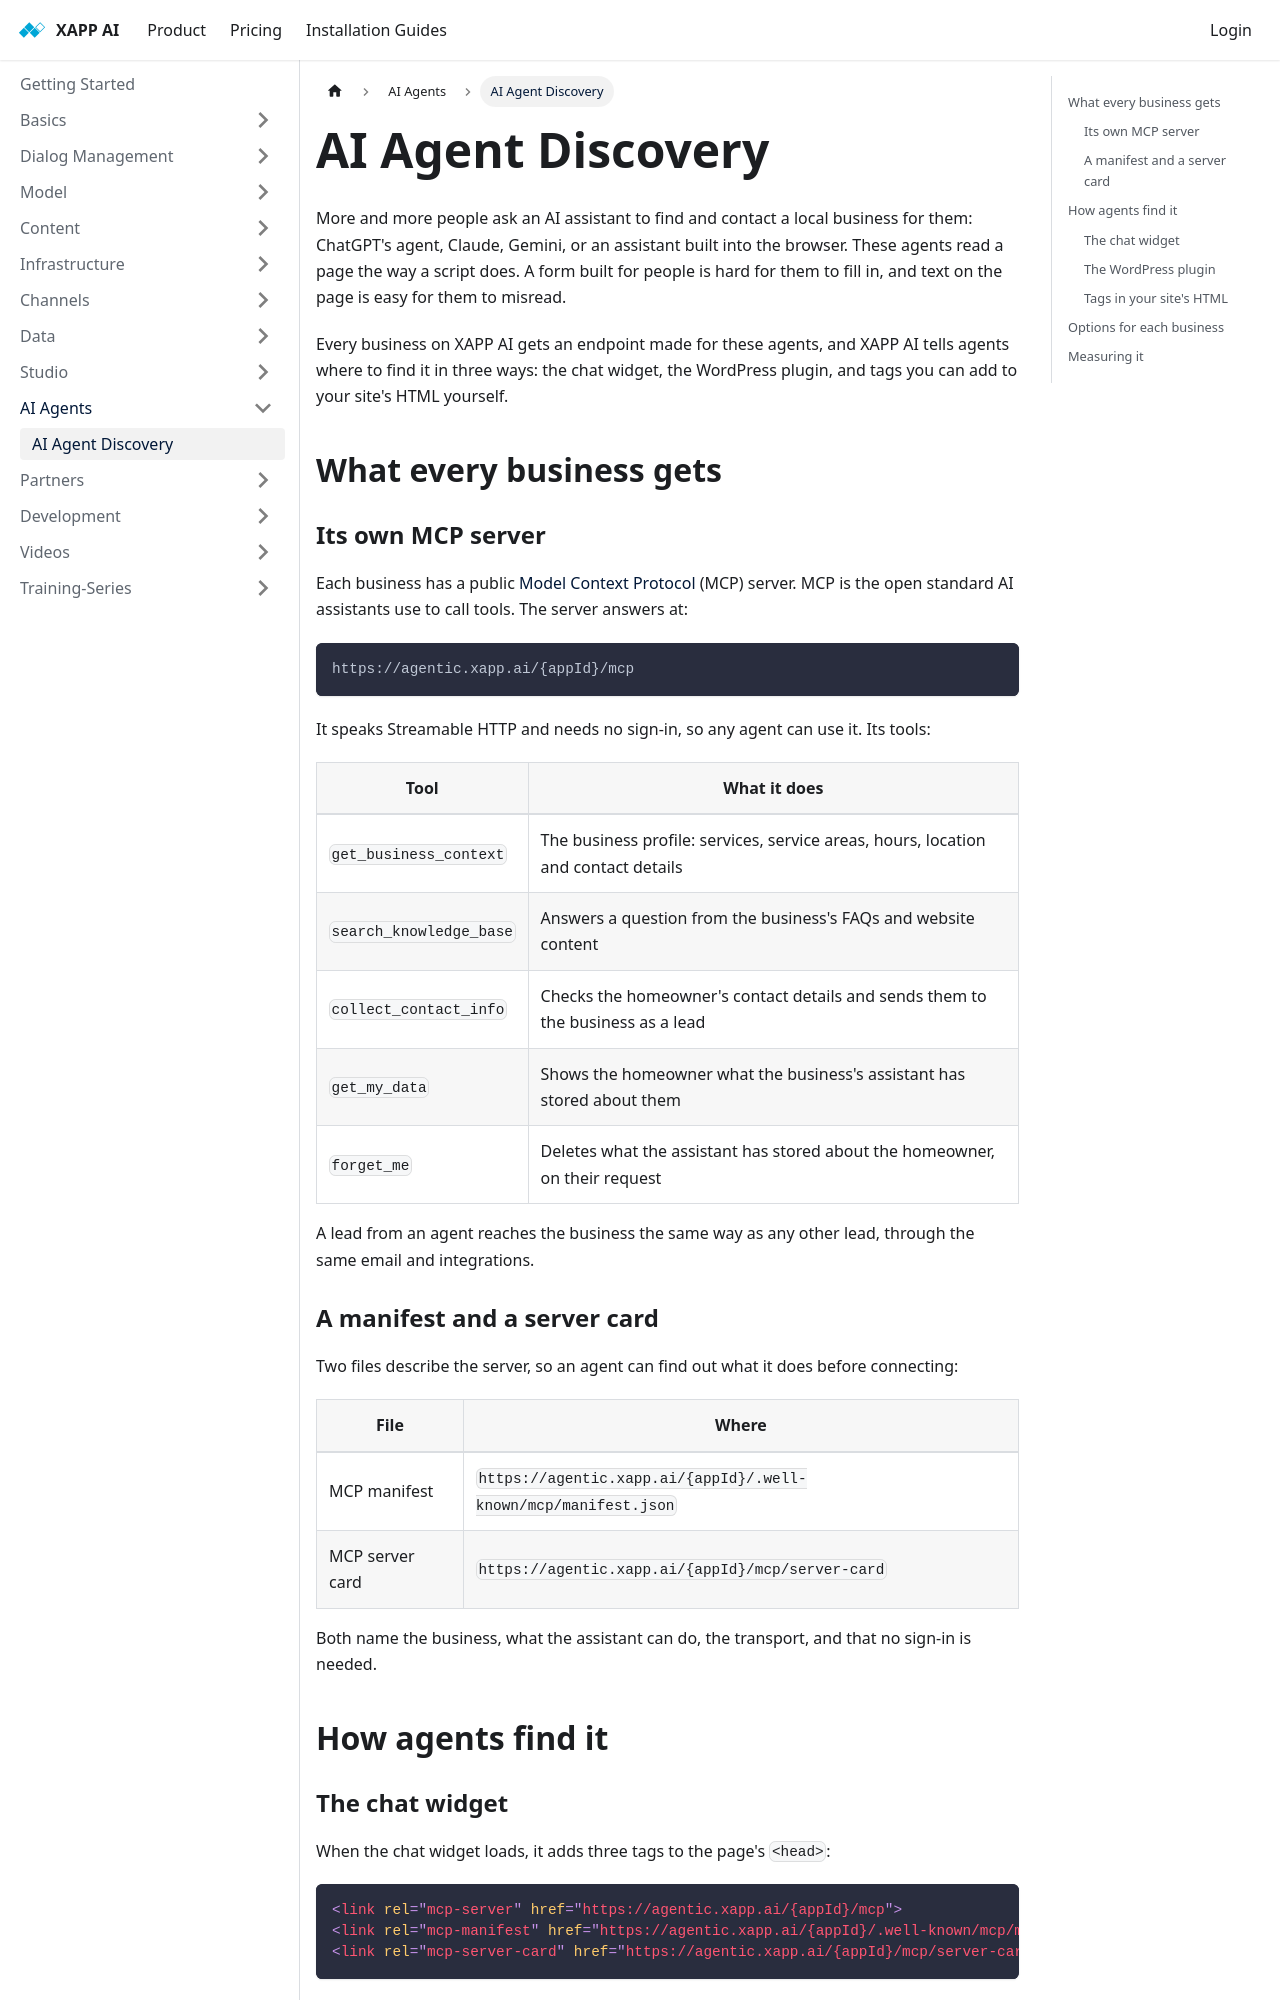

repository: xapp-ai/documentation · page: docs/ai-agents/ai-agent-discovery/index.html · generator: docusaurus

---
title: AI Agent Discovery
sidebar_label: AI Agent Discovery
---

More and more people ask an AI assistant to find and contact a local business for them: ChatGPT's agent, Claude, Gemini, or an assistant built into the browser. These agents read a page the way a script does. A form built for people is hard for them to fill in, and text on the page is easy for them to misread.

Every business on XAPP AI gets an endpoint made for these agents, and XAPP AI tells agents where to find it in three ways: the chat widget, the WordPress plugin, and tags you can add to your site's HTML yourself.

## What every business gets

### Its own MCP server

Each business has a public [Model Context Protocol](https://modelcontextprotocol.io) (MCP) server. MCP is the open standard AI assistants use to call tools. The server answers at:

```
https://agentic.xapp.ai/{appId}/mcp
```

It speaks Streamable HTTP and needs no sign-in, so any agent can use it. Its tools:

| Tool | What it does |
|---|---|
| `get_business_context` | The business profile: services, service areas, hours, location and contact details |
| `search_knowledge_base` | Answers a question from the business's FAQs and website content |
| `collect_contact_info` | Checks the homeowner's contact details and sends them to the business as a lead |
| `get_my_data` | Shows the homeowner what the business's assistant has stored about them |
| `forget_me` | Deletes what the assistant has stored about the homeowner, on their request |

A lead from an agent reaches the business the same way as any other lead, through the same email and integrations.

### A manifest and a server card

Two files describe the server, so an agent can find out what it does before connecting:

| File | Where |
|---|---|
| MCP manifest | `https://agentic.xapp.ai/{appId}/.well-known/mcp/manifest.json` |
| MCP server card | `https://agentic.xapp.ai/{appId}/mcp/server-card` |

Both name the business, what the assistant can do, the transport, and that no sign-in is needed.

## How agents find it

### The chat widget

When the chat widget loads, it adds three tags to the page's `<head>`:

```html
<link rel="mcp-server" href="https://agentic.xapp.ai/{appId}/mcp">
<link rel="mcp-manifest" href="https://agentic.xapp.ai/{appId}/.well-known/mcp/manifest.json">
<link rel="mcp-server-card" href="https://agentic.xapp.ai/{appId}/mcp/server-card">
```

An agent browsing the site can follow them to the server and use it instead of scraping the page. They come with the widget, so there is nothing to set up. A disabled widget adds none.
